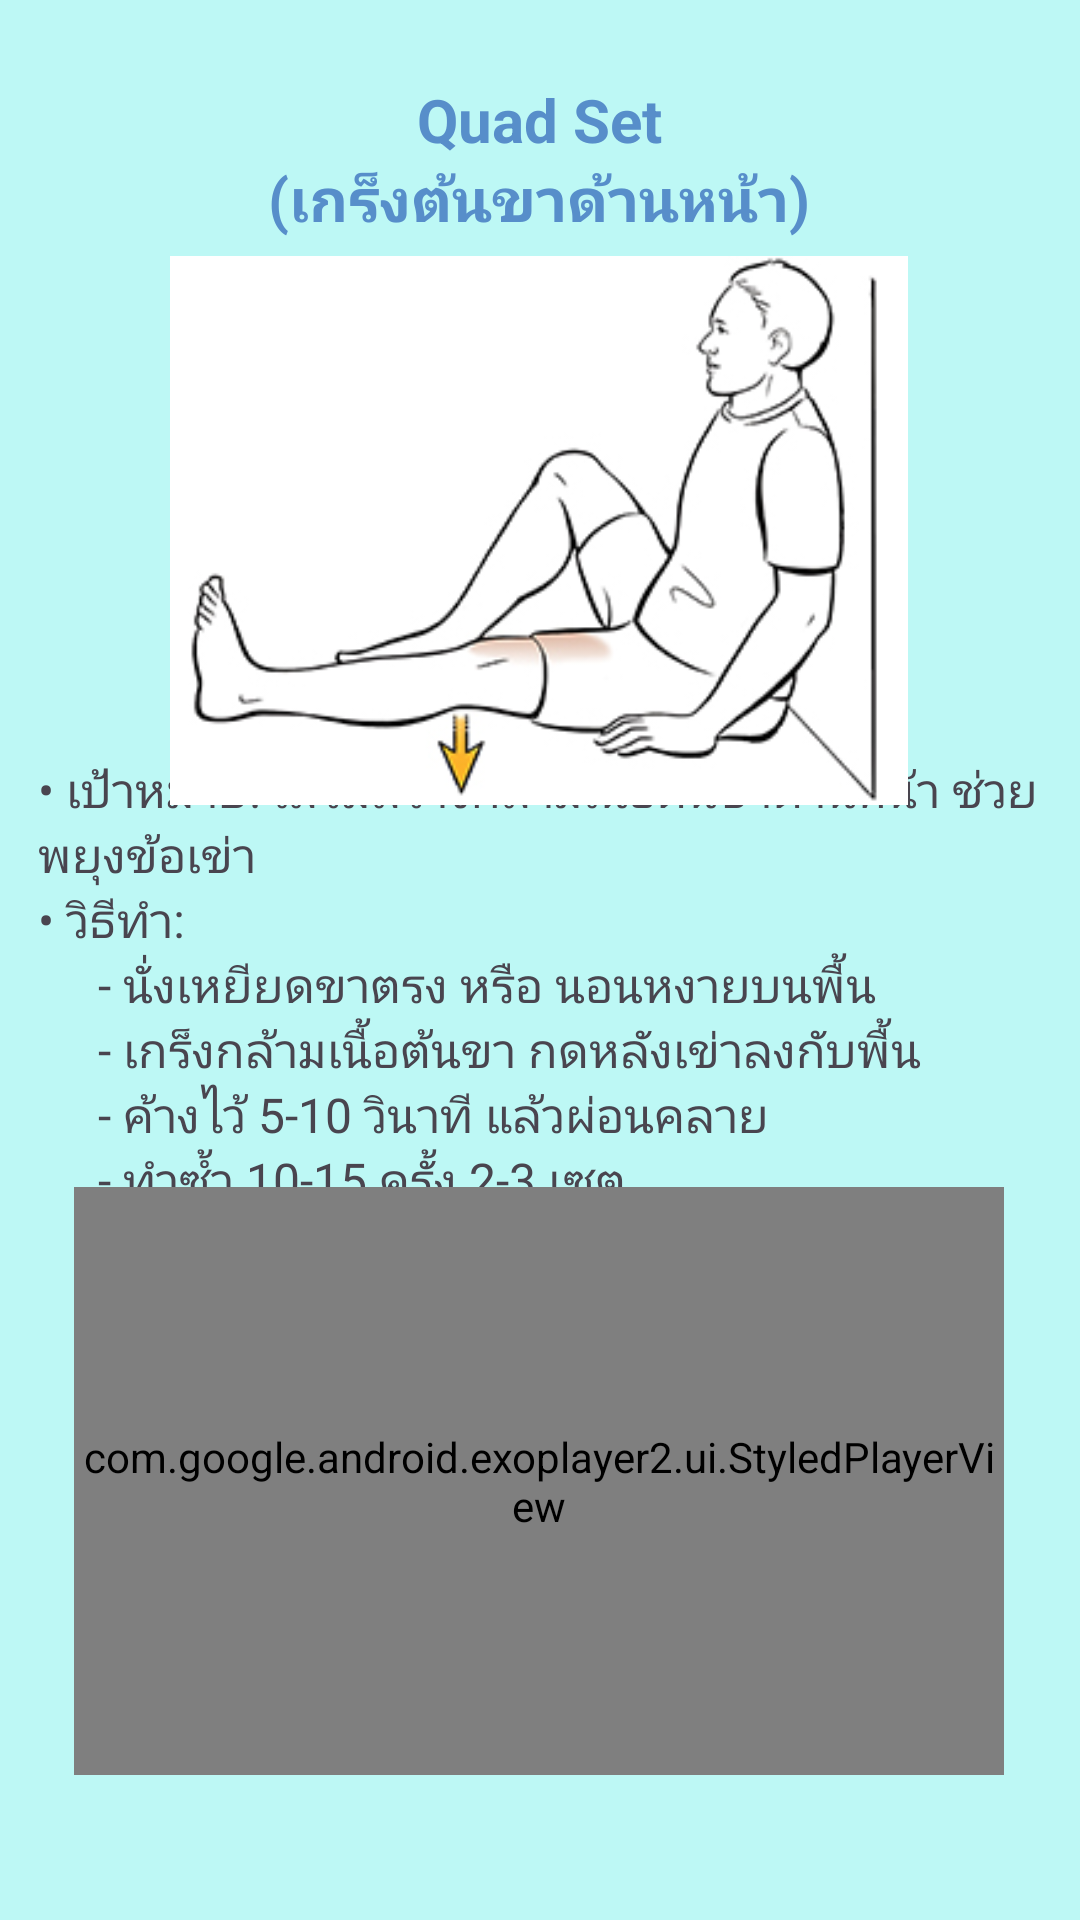

Here is an Android app screen rendered from its layout file. Give the layout XML and the strings, colors and styles it references.
<!-- AndroidManifest.xml: application theme Theme.PhysioPal -->
<!-- res/layout/activity_quad_set.xml -->
<?xml version="1.0" encoding="utf-8"?>
<androidx.constraintlayout.widget.ConstraintLayout xmlns:android="http://schemas.android.com/apk/res/android"
    xmlns:app="http://schemas.android.com/apk/res-auto"
    xmlns:tools="http://schemas.android.com/tools"
    android:id="@+id/main"
    android:layout_width="match_parent"
    android:layout_height="match_parent"
    android:background="#BDF8F5"
    tools:context=".QuadSet">

    <TextView
        android:id="@+id/textView65"
        android:layout_width="335dp"
        android:layout_height="162dp"
        android:text="&#8226; เป้าหมาย: เสริมสร้างกล้ามเนื้อต้นขาด้านหน้า ช่วยพยุงข้อเข่า&#10;&#8226; วิธีทำ: &#10;&#9;&#9;&#9;- นั่งเหยียดขาตรง หรือ นอนหงายบนพื้น&#10;&#9;&#9;&#9;- เกร็งกล้ามเนื้อต้นขา กดหลังเข่าลงกับพื้น&#10;&#9;&#9;&#9;- ค้างไว้ 5-10 วินาที แล้วผ่อนคลาย&#10;&#9;&#9;&#9;- ทำซ้ำ 10-15 ครั้ง 2-3 เซต"
        android:textSize="16sp"
        app:layout_constraintBottom_toBottomOf="parent"
        app:layout_constraintEnd_toEndOf="parent"
        app:layout_constraintStart_toStartOf="parent"
        app:layout_constraintTop_toTopOf="parent"
        app:layout_constraintVertical_bias="0.528" />

    <TextView
        android:id="@+id/textView64"
        android:layout_width="256dp"
        android:layout_height="58dp"
        android:gravity="center"
        android:text="Quad Set&#10;(เกร็งต้นขาด้านหน้า)"
        android:textColor="#578ECA"
        android:textSize="20sp"
        android:textStyle="bold"
        app:layout_constraintBottom_toBottomOf="parent"
        app:layout_constraintEnd_toEndOf="parent"
        app:layout_constraintHorizontal_bias="0.496"
        app:layout_constraintStart_toStartOf="parent"
        app:layout_constraintTop_toTopOf="parent"
        app:layout_constraintVertical_bias="0.042" />

    <ImageView
        android:id="@+id/imageView27"
        android:layout_width="272dp"
        android:layout_height="183dp"
        app:layout_constraintBottom_toBottomOf="parent"
        app:layout_constraintEnd_toEndOf="parent"
        app:layout_constraintHorizontal_bias="0.496"
        app:layout_constraintStart_toStartOf="parent"
        app:layout_constraintTop_toTopOf="parent"
        app:layout_constraintVertical_bias="0.187"
        app:srcCompat="@drawable/quadset" />

    <com.google.android.exoplayer2.ui.StyledPlayerView
        android:id="@+id/playerView"
        android:layout_width="310dp"
        android:layout_height="196dp"
        app:layout_constraintBottom_toBottomOf="parent"
        app:layout_constraintEnd_toEndOf="parent"
        app:layout_constraintHorizontal_bias="0.495"
        app:layout_constraintStart_toStartOf="parent"
        app:layout_constraintTop_toTopOf="parent"
        app:layout_constraintVertical_bias="0.891" />
</androidx.constraintlayout.widget.ConstraintLayout>
<!-- resources referenced by this layout -->
<resources>
  <!-- drawable quadset: jpg bitmap (drawable, 62239 bytes) -->
  <style name="Theme.PhysioPal" parent="Base.Theme.PhysioPal" />
  <style name="Base.Theme.PhysioPal" parent="Theme.Material3.DayNight.NoActionBar">
          
          
          <item name="android:windowBackground">@color/blue</item>
      </style>
  <color name="blue">#2973BD</color>
</resources>
